Photos from the image-classification dataset "testgit" in the GitHub repository vmohana/testgit. Its 6 classes are: centred, hexagonal, noise, oblique, rectangular, square.

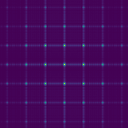
Label: square

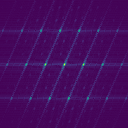
Label: oblique

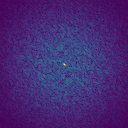
Label: noise

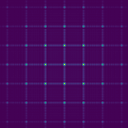
Label: rectangular

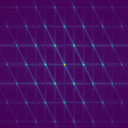
Label: hexagonal

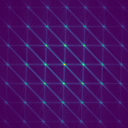
Label: centred
